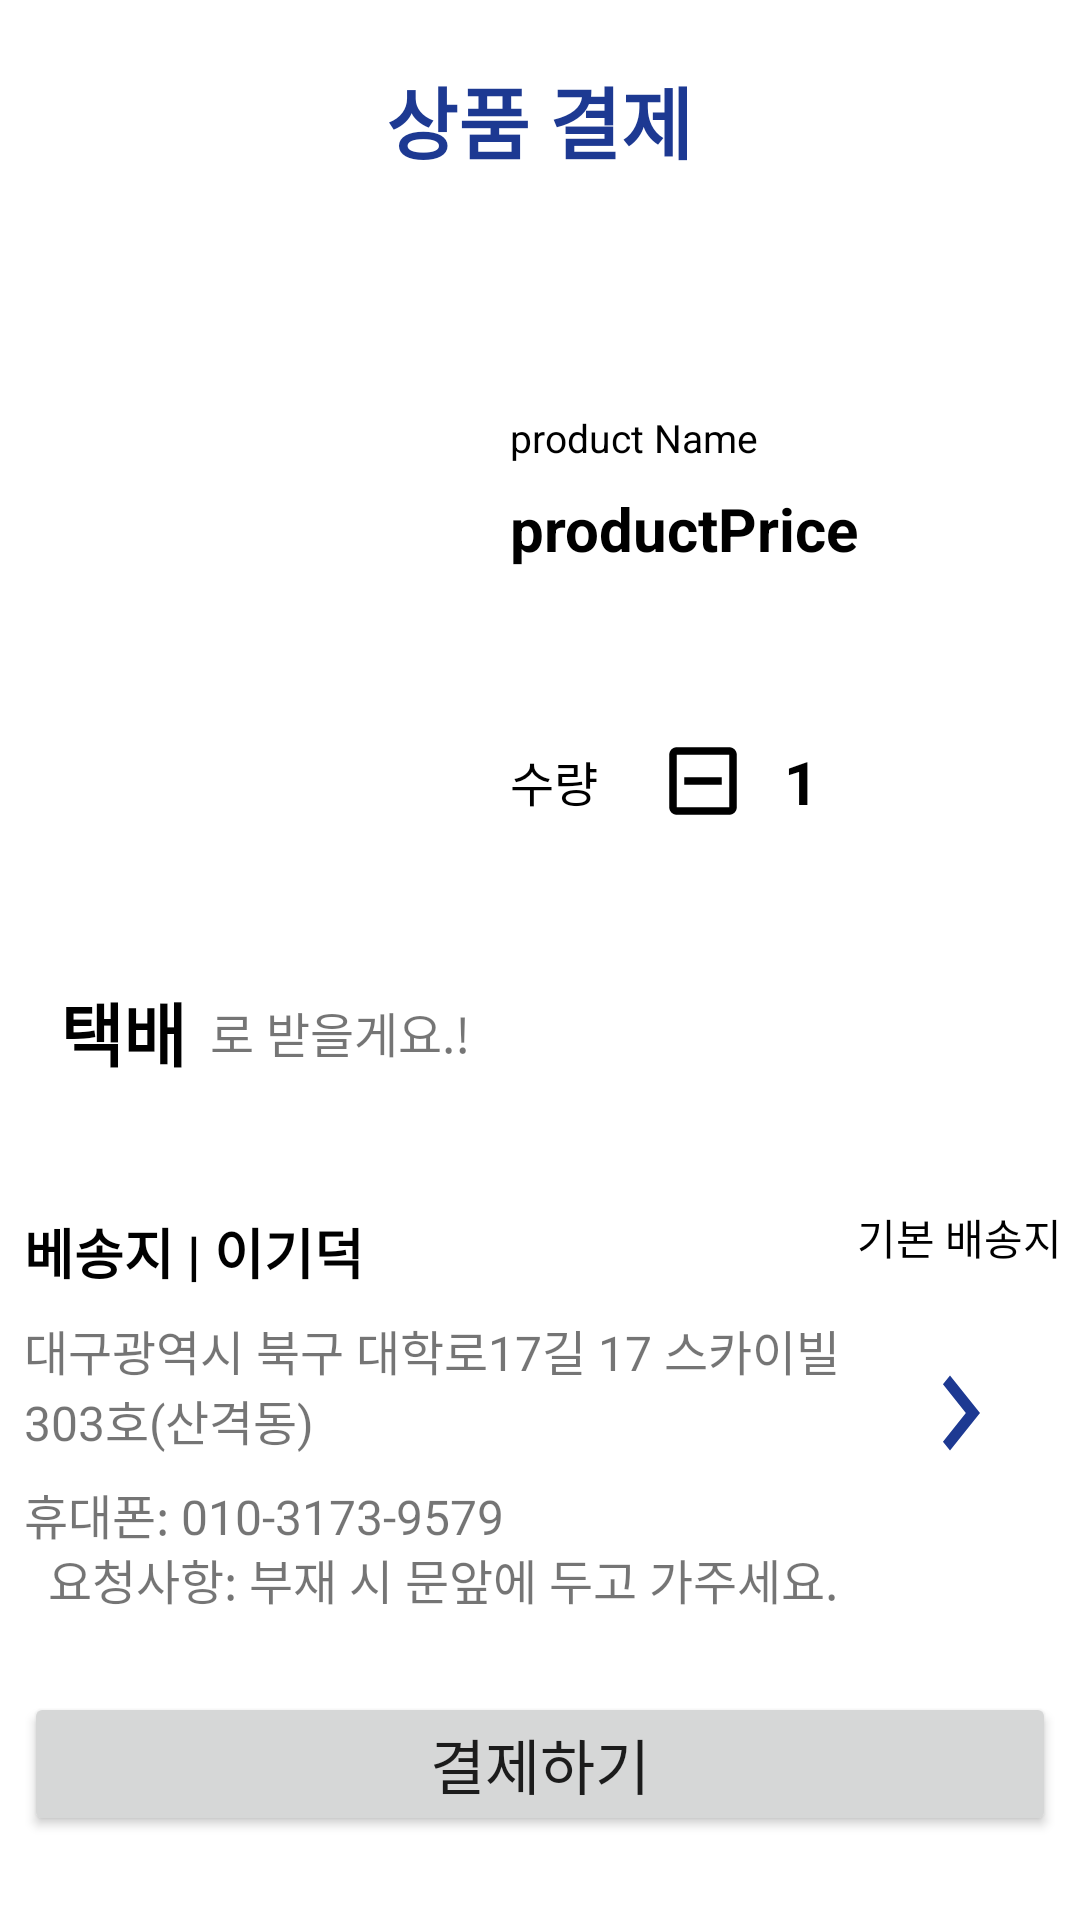

Write the Android layout XML for this screen, with the resource values it uses.
<!-- AndroidManifest.xml: application theme Theme.SellerB -->
<!-- res/layout/fragment_product.xml -->
<?xml version="1.0" encoding="utf-8"?>
<androidx.constraintlayout.widget.ConstraintLayout xmlns:android="http://schemas.android.com/apk/res/android"
    xmlns:app="http://schemas.android.com/apk/res-auto"
    xmlns:tools="http://schemas.android.com/tools"
    android:layout_width="match_parent"
    android:layout_height="match_parent"
    android:background="@color/light_gray">

    <androidx.appcompat.widget.LinearLayoutCompat
        android:id="@+id/ll_product_title"
        android:layout_width="match_parent"
        android:layout_height="80dp"
        android:background="@color/white"
        android:gravity="center"
        app:layout_constraintEnd_toEndOf="parent"
        app:layout_constraintStart_toStartOf="parent"
        app:layout_constraintTop_toTopOf="parent">

        <TextView
            android:layout_width="wrap_content"
            android:layout_height="wrap_content"
            android:text="상품 결제"
            android:textColor="@color/main_blue"
            android:textSize="26sp"
            android:textStyle="bold">

        </TextView>

    </androidx.appcompat.widget.LinearLayoutCompat>

    <androidx.constraintlayout.widget.ConstraintLayout
        android:id="@+id/cl_product_info"
        android:layout_width="match_parent"
        android:layout_height="200dp"
        android:layout_marginTop="12dp"
        android:background="@color/white"
        app:layout_constraintTop_toBottomOf="@+id/ll_product_title">

        <ImageView
            android:id="@+id/iv_product_thumbnail"
            android:layout_width="150dp"
            android:layout_height="150dp"
            app:layout_constraintBottom_toBottomOf="parent"
            app:layout_constraintStart_toStartOf="parent"
            app:layout_constraintTop_toTopOf="parent" />

        <TextView
            android:id="@+id/tv_product_name"
            android:layout_width="wrap_content"
            android:layout_height="wrap_content"
            android:layout_marginLeft="20dp"
            android:layout_marginTop="20dp"
            android:text="product Name"
            android:textColor="@color/black"
            android:textSize="13sp"
            app:layout_constraintStart_toEndOf="@id/iv_product_thumbnail"
            app:layout_constraintTop_toTopOf="@id/iv_product_thumbnail" />

        <TextView
            android:id="@+id/tv_product_price"
            android:layout_width="wrap_content"
            android:layout_height="wrap_content"
            android:layout_marginTop="8dp"
            android:text="productPrice"
            android:textColor="@color/black"
            android:textSize="20sp"
            android:textStyle="bold"
            app:layout_constraintStart_toStartOf="@id/tv_product_name"
            app:layout_constraintTop_toBottomOf="@+id/tv_product_name" />

        <TextView
            android:id="@+id/tv_product_num_sub"
            android:layout_width="wrap_content"
            android:layout_height="wrap_content"
            android:layout_marginBottom="20dp"
            android:text="수량"
            android:textColor="@color/black"
            android:textSize="16sp"
            app:layout_constraintBottom_toBottomOf="parent"
            app:layout_constraintStart_toStartOf="@id/tv_product_name" />

        <ImageButton
            android:id="@+id/ib_num_minus"
            android:layout_width="30dp"
            android:layout_height="30dp"
            android:layout_marginLeft="20dp"
            android:background="@color/white"
            android:scaleType="fitXY"
            android:src="@drawable/ic_outline_indeterminate_check_box_24"
            app:layout_constraintBottom_toBottomOf="@id/tv_product_num_sub"
            app:layout_constraintStart_toEndOf="@id/tv_product_num_sub"
            app:layout_constraintTop_toTopOf="@id/tv_product_num_sub" />

        <TextView
            android:id="@+id/tv_product_num"
            android:layout_width="wrap_content"
            android:layout_height="wrap_content"
            android:layout_marginLeft="12dp"
            android:text="1"
            android:textColor="@color/black"
            android:textSize="20sp"
            android:textStyle="bold"
            app:layout_constraintBottom_toBottomOf="@id/tv_product_num_sub"
            app:layout_constraintStart_toEndOf="@id/ib_num_minus"
            app:layout_constraintTop_toTopOf="@id/tv_product_num_sub" />

        <ImageButton
            android:id="@+id/ib_num_add"
            android:layout_width="30dp"
            android:layout_height="30dp"
            android:layout_marginLeft="12dp"
            android:background="@color/white"
            android:scaleType="fitXY"
            android:src="@drawable/ic_outline_add_box"
            app:layout_constraintBottom_toBottomOf="@id/tv_product_num_sub"
            app:layout_constraintStart_toEndOf="@id/tv_product_num"
            app:layout_constraintTop_toTopOf="@id/tv_product_num_sub" />


    </androidx.constraintlayout.widget.ConstraintLayout>

    <LinearLayout
        android:id="@+id/ll_payment_type"
        android:layout_width="match_parent"
        android:layout_height="80dp"
        android:layout_marginTop="12dp"
        android:background="@color/white"
        android:gravity="left|center"
        android:orientation="horizontal"
        app:layout_constraintEnd_toEndOf="parent"
        app:layout_constraintStart_toStartOf="parent"
        app:layout_constraintTop_toBottomOf="@+id/cl_product_info">

        <TextView
            android:id="@+id/tv_adr_type"
            android:layout_width="wrap_content"
            android:layout_height="wrap_content"
            android:layout_marginLeft="20dp"
            android:text="택배"
            android:textColor="@color/black"
            android:textSize="23sp"
            android:textStyle="bold" />

        <TextView
            android:layout_width="wrap_content"
            android:layout_height="wrap_content"
            android:layout_marginLeft="8dp"
            android:text="로 받을게요.!"
            android:textSize="16sp"></TextView>
    </LinearLayout>

    <androidx.constraintlayout.widget.ConstraintLayout
        android:id="@+id/cl_product_price"
        android:layout_width="match_parent"
        android:layout_height="150dp"
        android:layout_marginTop="12dp"
        android:background="@color/white"
        app:layout_constraintEnd_toEndOf="parent"
        app:layout_constraintStart_toStartOf="parent"
        app:layout_constraintTop_toBottomOf="@+id/ll_payment_type">

        <TextView
            android:id="@+id/tv_adr_name"
            android:layout_width="wrap_content"
            android:layout_height="wrap_content"
            android:layout_margin="8dp"
            android:text="베송지 | 이기덕"
            android:textColor="@color/black"
            android:textSize="18sp"
            android:textStyle="bold"
            app:layout_constraintStart_toStartOf="parent"
            app:layout_constraintTop_toTopOf="parent" />

        <TextView
            android:id="@+id/tv_adr_content"
            android:layout_width="300dp"
            android:layout_height="wrap_content"
            android:layout_marginTop="8dp"
            android:text="대구광역시 북구 대학로17길 17 스카이빌 303호(산격동)"
            android:textSize="16sp"
            app:layout_constraintStart_toStartOf="@id/tv_adr_name"
            app:layout_constraintTop_toBottomOf="@+id/tv_adr_name" />

        <TextView
            android:id="@+id/tv_adr_phone"
            android:layout_width="wrap_content"
            android:layout_height="wrap_content"
            android:layout_marginTop="8dp"
            android:text="휴대폰: 010-3173-9579"
            android:textSize="16sp"
            app:layout_constraintStart_toStartOf="@id/tv_adr_name"
            app:layout_constraintTop_toBottomOf="@id/tv_adr_content" />

        <TextView
            android:id="@+id/tv_adr_select"
            android:layout_width="wrap_content"
            android:layout_height="wrap_content"
            android:layout_margin="6dp"
            android:text="기본 배송지"
            android:textColor="@color/black"
            app:layout_constraintEnd_toStartOf="@+id/cb_adr_check"
            app:layout_constraintTop_toTopOf="@id/cb_adr_check" />

        <CheckBox
            android:id="@+id/cb_adr_check"
            android:layout_width="20dp"
            android:layout_height="20dp"
            android:layout_margin="3dp"
            android:textColor="@color/main_blue"
            android:visibility="gone"
            app:layout_constraintEnd_toEndOf="parent"
            app:layout_constraintTop_toTopOf="parent" />

        <ImageButton
            android:layout_width="40dp"
            android:layout_height="50dp"
            android:layout_marginRight="20dp"
            android:background="@color/white"
            android:scaleType="fitXY"
            android:src="@drawable/ic_btn_right"
            app:layout_constraintBottom_toBottomOf="parent"
            app:layout_constraintEnd_toEndOf="parent"
            app:layout_constraintTop_toTopOf="parent" />

        <TextView
            android:id="@+id/tv_adr_req"
            android:layout_width="wrap_content"
            android:layout_height="wrap_content"
            android:layout_margin="8dp"
            android:text="요청사항: 부재 시 문앞에 두고 가주세요."
            android:textSize="16sp"
            app:layout_constraintBottom_toBottomOf="parent"
            app:layout_constraintStart_toStartOf="@+id/tv_adr_name" />

    </androidx.constraintlayout.widget.ConstraintLayout>

    <Button
        android:id="@+id/btn_payment"
        android:layout_width="0dp"
        android:layout_height="wrap_content"
        android:layout_marginLeft="8dp"
        android:layout_marginTop="18dp"
        android:layout_marginRight="8dp"
        android:layout_marginBottom="60dp"
        android:padding="8dp"
        android:text="결제하기"
        android:textSize="20sp"
        app:layout_constraintEnd_toEndOf="parent"
        app:layout_constraintStart_toStartOf="parent"
        app:layout_constraintTop_toBottomOf="@+id/cl_product_price" />

    <ProgressBar
        android:id="@+id/progressBar"
        android:layout_width="wrap_content"
        android:layout_height="wrap_content"
        android:visibility="gone"
        app:layout_constraintBottom_toBottomOf="parent"
        app:layout_constraintEnd_toEndOf="parent"
        app:layout_constraintStart_toStartOf="parent"
        app:layout_constraintTop_toTopOf="parent" />

</androidx.constraintlayout.widget.ConstraintLayout>
<!-- resources referenced by this layout -->
<resources>
  <color name="black">#FF000000</color>
  <color name="main_blue">#FF1D3992</color>
  <color name="white">#FFFFFFFF</color>
  <!-- drawable ic_btn_right (drawable) -->
  <vector android:autoMirrored="true" android:height="24dp"
      android:tint="@color/main_blue" android:viewportHeight="24"
      android:viewportWidth="24" android:width="24dp" xmlns:android="http://schemas.android.com/apk/res/android">
      <path android:fillColor="@android:color/white" android:pathData="M8.59,16.59L13.17,12 8.59,7.41 10,6l6,6 -6,6 -1.41,-1.41z"/>
  </vector>
  <!-- drawable ic_outline_indeterminate_check_box_24 (drawable) -->
  <vector android:height="24dp" android:tint="#000000"
      android:viewportHeight="24" android:viewportWidth="24"
      android:width="24dp" xmlns:android="http://schemas.android.com/apk/res/android">
      <path android:fillColor="@android:color/white" android:pathData="M19,3L5,3c-1.1,0 -2,0.9 -2,2v14c0,1.1 0.9,2 2,2h14c1.1,0 2,-0.9 2,-2L21,5c0,-1.1 -0.9,-2 -2,-2zM19,19L5,19L5,5h14v14zM7,11h10v2L7,13z"/>
  </vector>
  <style name="Theme.SellerB" parent="Theme.MaterialComponents.DayNight.DarkActionBar">
          
          <item name="colorPrimary">@color/purple_500</item>
          <item name="colorPrimaryVariant">@color/purple_700</item>
          <item name="colorOnPrimary">@color/white</item>
          
          <item name="colorSecondary">@color/teal_200</item>
          <item name="colorSecondaryVariant">@color/teal_700</item>
          <item name="colorOnSecondary">@color/black</item>
          
          <item name="android:statusBarColor" tools:targetApi="l">?attr/colorPrimaryVariant</item>
          
      </style>
  <color name="purple_500">#FF6200EE</color>
  <color name="purple_700">#FF3700B3</color>
  <color name="teal_200">#FF03DAC5</color>
  <color name="teal_700">#FF018786</color>
</resources>
